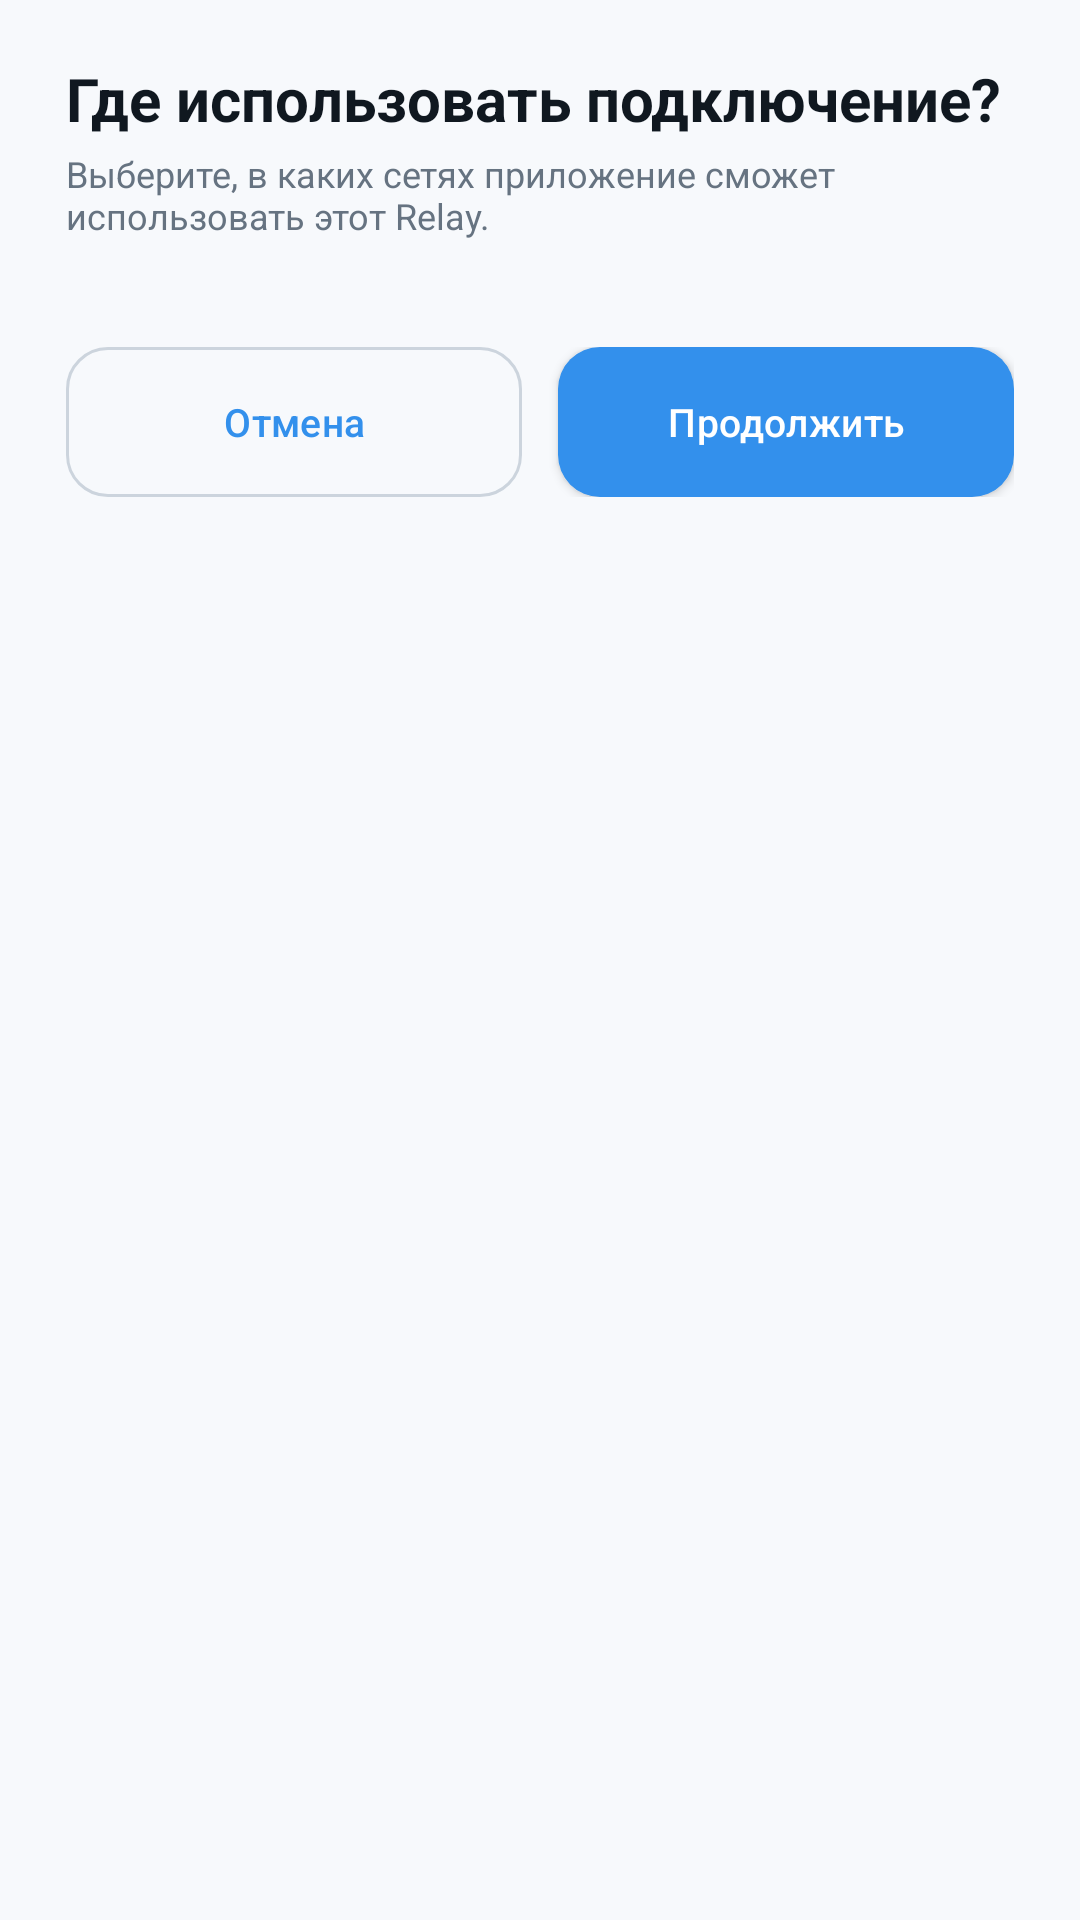

Here is an Android app screen rendered from its layout file. Give the layout XML and the strings, colors and styles it references.
<!-- AndroidManifest.xml: application theme AppTheme -->
<!-- res/layout/dialog_relay_scope.xml -->
<?xml version="1.0" encoding="utf-8"?>
<LinearLayout xmlns:android="http://schemas.android.com/apk/res/android"
    android:layout_width="match_parent"
    android:layout_height="wrap_content"
    android:orientation="vertical"
    android:paddingStart="22dp"
    android:paddingTop="22dp"
    android:paddingEnd="22dp"
    android:paddingBottom="18dp">

    <TextView
        android:layout_width="match_parent"
        android:layout_height="wrap_content"
        android:includeFontPadding="false"
        android:text="@string/vps_connection_import_scope_title"
        android:textColor="@color/text_primary"
        android:textSize="20sp"
        android:textStyle="bold" />

    <TextView
        android:layout_width="match_parent"
        android:layout_height="wrap_content"
        android:layout_marginTop="6dp"
        android:includeFontPadding="false"
        android:text="@string/relay_scope_description"
        android:textColor="@color/text_secondary"
        android:textSize="12sp" />

    <LinearLayout
        android:id="@+id/content_relay_scope_options"
        android:layout_width="match_parent"
        android:layout_height="wrap_content"
        android:layout_marginTop="18dp"
        android:orientation="vertical" />

    <LinearLayout
        android:layout_width="match_parent"
        android:layout_height="wrap_content"
        android:layout_marginTop="18dp"
        android:orientation="horizontal">

        <com.google.android.material.button.MaterialButton
            android:id="@+id/btn_relay_scope_cancel"
            style="@style/TgProxyDialogSecondaryButton"
            android:layout_width="0dp"
            android:layout_height="50dp"
            android:layout_marginEnd="6dp"
            android:layout_weight="1"
            android:text="@string/cancel" />

        <com.google.android.material.button.MaterialButton
            android:id="@+id/btn_relay_scope_continue"
            style="@style/TgProxyDialogPrimaryButton"
            android:layout_width="0dp"
            android:layout_height="50dp"
            android:layout_marginStart="6dp"
            android:layout_weight="1"
            android:text="@string/relay_continue" />
    </LinearLayout>
</LinearLayout>
<!-- resources referenced by this layout -->
<resources>
  <color name="text_primary">#101820</color>
  <color name="text_secondary">#667381</color>
  <string name="cancel">Отмена</string>
  <string name="relay_continue">Продолжить</string>
  <string name="relay_scope_description">Выберите, в каких сетях приложение сможет использовать этот Relay.</string>
  <string name="vps_connection_import_scope_title">Где использовать подключение?</string>
  <style name="TgProxyDialogPrimaryButton" parent="Widget.MaterialComponents.Button">
          <item name="android:minHeight">50dp</item>
          <item name="android:maxLines">1</item>
          <item name="android:ellipsize">end</item>
          <item name="android:gravity">center</item>
          <item name="android:letterSpacing">0.01</item>
          <item name="android:textAllCaps">false</item>
          <item name="android:textSize">13sp</item>
          <item name="android:textColor">@color/button_text</item>
          <item name="backgroundTint">@color/accent</item>
          <item name="cornerRadius">14dp</item>
          <item name="iconTint">@color/button_text</item>
          <item name="android:insetTop">0dp</item>
          <item name="android:insetBottom">0dp</item>
      </style>
  <style name="TgProxyDialogSecondaryButton" parent="Widget.MaterialComponents.Button.OutlinedButton">
          <item name="android:minHeight">50dp</item>
          <item name="android:maxLines">1</item>
          <item name="android:ellipsize">end</item>
          <item name="android:gravity">center</item>
          <item name="android:letterSpacing">0.01</item>
          <item name="android:textAllCaps">false</item>
          <item name="android:textSize">13sp</item>
          <item name="android:textColor">@color/accent</item>
          <item name="cornerRadius">14dp</item>
          <item name="strokeColor">@color/input_border</item>
          <item name="strokeWidth">1dp</item>
          <item name="android:insetTop">0dp</item>
          <item name="android:insetBottom">0dp</item>
      </style>
  <style name="AppTheme" parent="Theme.MaterialComponents.DayNight.NoActionBar">
          <item name="colorPrimary">@color/accent</item>
          <item name="colorPrimaryDark">@color/background</item>
          <item name="colorAccent">@color/accent</item>
          <item name="colorSurface">@color/card</item>
          <item name="colorOnSurface">@color/text_primary</item>
          <item name="colorOnBackground">@color/text_primary</item>
          <item name="android:colorControlNormal">@color/text_secondary</item>
          <item name="materialAlertDialogTheme">@style/TgProxyAlertDialogTheme</item>
          <item name="alertDialogTheme">@style/TgProxyAlertDialogTheme</item>
          <item name="android:windowBackground">@color/background</item>
          <item name="android:statusBarColor">@color/background</item>
          <item name="android:navigationBarColor">@color/background</item>
          <item name="android:forceDarkAllowed" tools:targetApi="q">false</item>
      </style>
  <color name="button_text">#FFFFFF</color>
  <color name="accent">#3390EC</color>
  <color name="input_border">#CCD4DD</color>
  <color name="background">#F7F9FC</color>
  <color name="card">#FFFFFF</color>
  <style name="TgProxyAlertDialogTheme" parent="ThemeOverlay.MaterialComponents.MaterialAlertDialog">
          <item name="colorPrimary">@color/accent</item>
          <item name="colorSurface">@color/card</item>
          <item name="colorOnSurface">@color/text_primary</item>
          <item name="shapeAppearanceMediumComponent">@style/ShapeAppearance.TgProxy.Dialog</item>
      </style>
  <style name="ShapeAppearance.TgProxy.Dialog" parent="ShapeAppearance.MaterialComponents.MediumComponent">
          <item name="cornerFamily">rounded</item>
          <item name="cornerSize">22dp</item>
      </style>
</resources>
